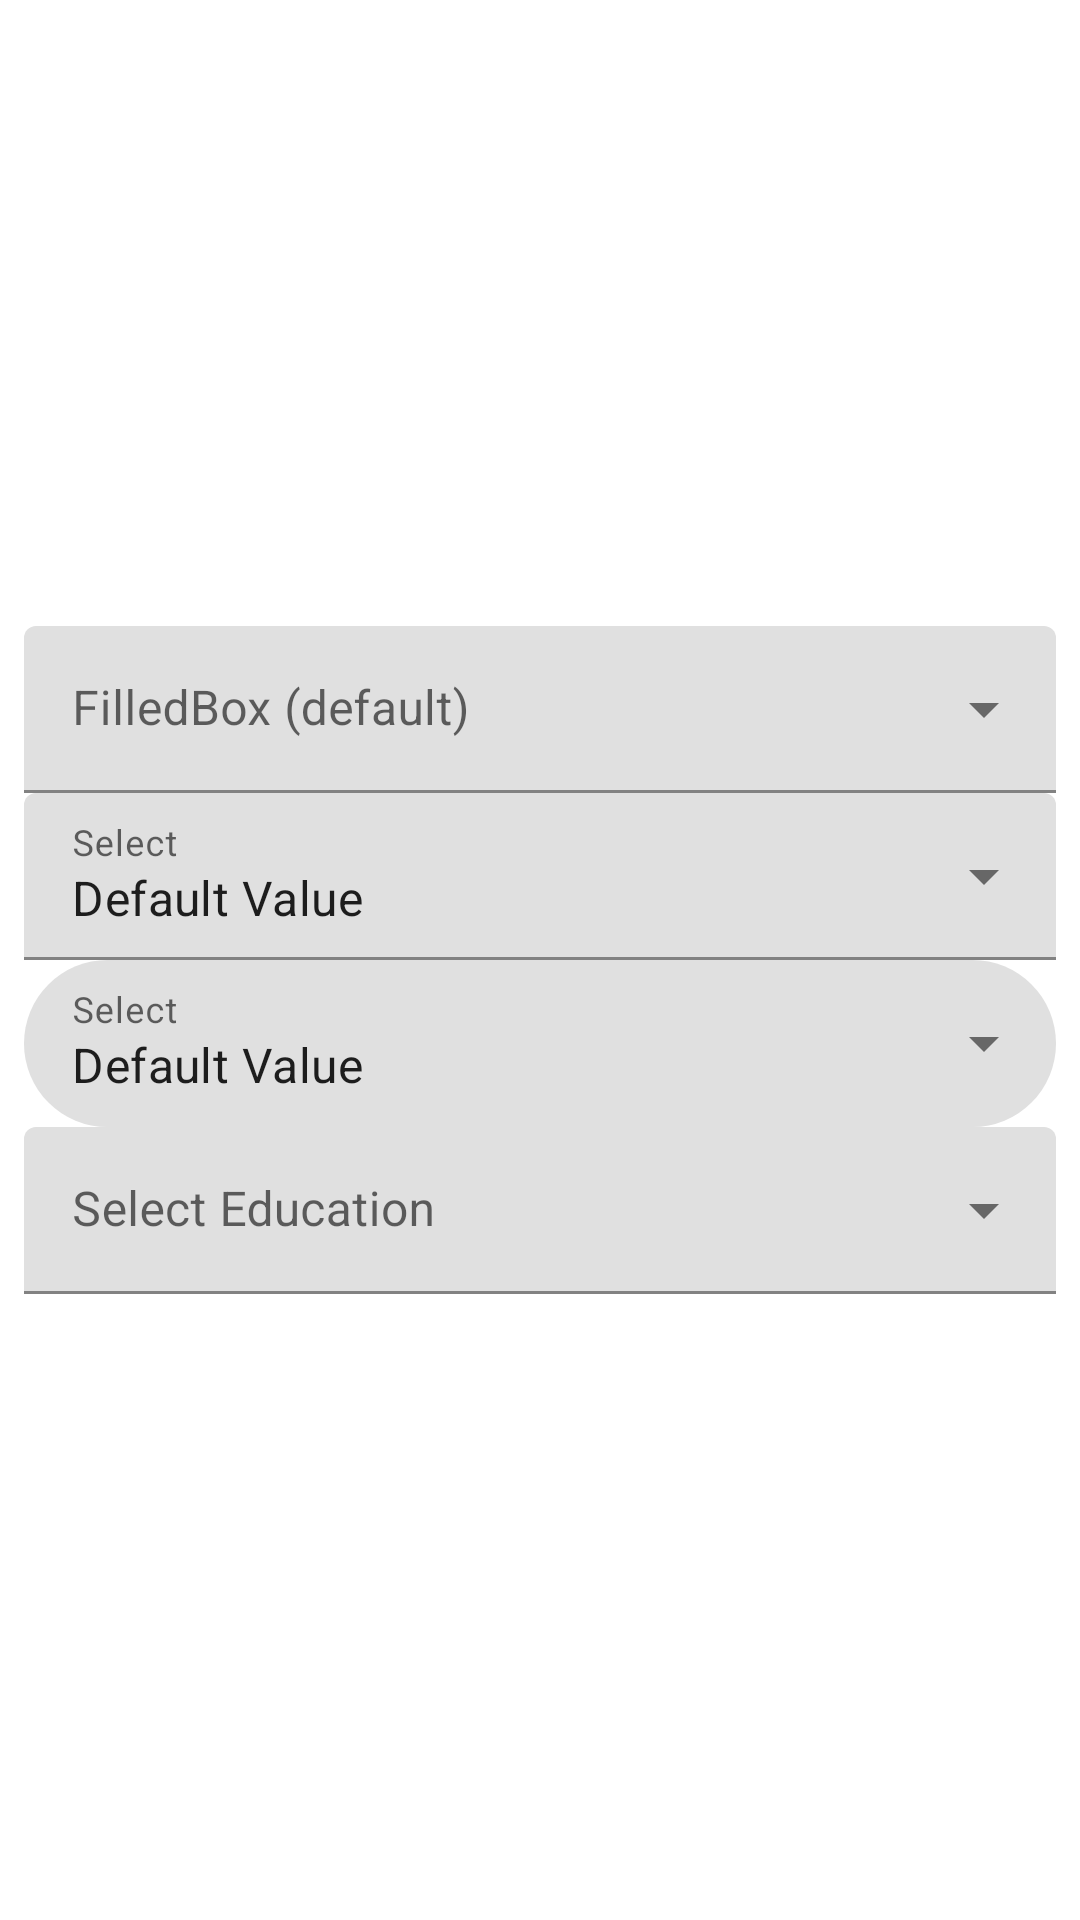

This screen was rendered from an Android layout file. Write that file and the resources it references.
<!-- AndroidManifest.xml: application theme AppTheme -->
<!-- res/layout/activity_exposed_dropdown_menu.xml -->
<?xml version="1.0" encoding="utf-8"?>
<androidx.constraintlayout.widget.ConstraintLayout xmlns:android="http://schemas.android.com/apk/res/android"
    xmlns:app="http://schemas.android.com/apk/res-auto"
    xmlns:tools="http://schemas.android.com/tools"
    android:id="@+id/textInputActivity"
    android:layout_width="match_parent"
    android:layout_height="match_parent">

    <ScrollView
        android:id="@+id/scrollView"
        android:layout_width="match_parent"
        android:layout_height="match_parent"
        android:fillViewport="true"
        app:layout_constraintBottom_toBottomOf="parent"
        app:layout_constraintEnd_toEndOf="parent"
        app:layout_constraintStart_toStartOf="parent"
        app:layout_constraintTop_toTopOf="parent">

        <androidx.constraintlayout.widget.ConstraintLayout
            android:id="@+id/contentConstraintLayout"
            android:layout_width="match_parent"
            android:layout_height="wrap_content">

            <LinearLayout
                android:id="@+id/contentLinearLayout"
                android:layout_width="0dp"
                android:layout_height="wrap_content"
                android:orientation="vertical"
                app:layout_constraintBottom_toTopOf="@id/guidelineHorizontalBottom"
                app:layout_constraintEnd_toEndOf="@id/guidelineVerticalEnd"
                app:layout_constraintStart_toStartOf="@id/guidelineVerticalStart"
                app:layout_constraintTop_toBottomOf="@id/guidelineHorizontalTop">

                <com.google.android.material.textfield.TextInputLayout
                    style="@style/Widget.MaterialComponents.TextInputLayout.FilledBox.ExposedDropdownMenu"
                    android:layout_width="match_parent"
                    android:layout_height="wrap_content"
                    android:hint="FilledBox (default)">

                    <androidx.appcompat.widget.AppCompatAutoCompleteTextView
                        android:layout_width="match_parent"
                        android:layout_height="wrap_content"
                        android:inputType="none"/>
                </com.google.android.material.textfield.TextInputLayout>

                <com.google.android.material.textfield.TextInputLayout
                    style="@style/Widget.MaterialComponents.TextInputLayout.FilledBox.ExposedDropdownMenu"
                    android:id="@+id/textInputLayout"
                    android:layout_width="match_parent"
                    android:layout_height="wrap_content"
                    android:layout_marginTop="@dimen/_10sdp"
                    android:hint="Select"
                    app:endIconDrawable="@drawable/ic_arrow_down">

                    <androidx.appcompat.widget.AppCompatAutoCompleteTextView
                        android:id="@+id/appCompatAutoCompleteTextView"
                        android:layout_width="match_parent"
                        android:layout_height="wrap_content"
                        android:inputType="none"
                        android:text="Default Value"
                        android:editable="false" />
                </com.google.android.material.textfield.TextInputLayout>

                <com.google.android.material.textfield.TextInputLayout
                    style="@style/MyFilledBox_ExposedDropdownMenu"
                    android:id="@+id/textInputLayoutRound"
                    android:layout_width="match_parent"
                    android:layout_height="wrap_content"
                    android:layout_marginTop="@dimen/_10sdp"
                    android:hint="Select">

                    <androidx.appcompat.widget.AppCompatAutoCompleteTextView
                        android:id="@+id/appCompatAutoCompleteTextViewRound"
                        android:layout_width="match_parent"
                        android:layout_height="wrap_content"
                        android:background="@null"
                        android:editable="false"
                        android:inputType="none"
                        android:labelFor="@id/textInputLayout"
                        android:text="Default Value" />
                </com.google.android.material.textfield.TextInputLayout>

                <com.google.android.material.textfield.TextInputLayout
                    android:id="@+id/educationTextInputLayout"
                    style="@style/Widget.MaterialComponents.TextInputLayout.FilledBox.ExposedDropdownMenu"
                    android:layout_width="match_parent"
                    android:layout_height="wrap_content"
                    android:layout_marginTop="@dimen/_10sdp"
                    android:hint="Select Education">

                    <androidx.appcompat.widget.AppCompatAutoCompleteTextView
                        android:id="@+id/educationTextInputEditText"
                        android:layout_width="match_parent"
                        android:layout_height="match_parent"
                        android:clickable="true"
                        android:cursorVisible="false"
                        android:focusable="true"
                        android:focusableInTouchMode="false"
                        android:importantForAutofill="no"
                        android:inputType="none" />
                </com.google.android.material.textfield.TextInputLayout>
            </LinearLayout>

            <androidx.constraintlayout.widget.Guideline
                android:id="@+id/guidelineHorizontalTop"
                android:layout_width="wrap_content"
                android:layout_height="wrap_content"
                android:orientation="horizontal"
                app:layout_constraintGuide_begin="8dp" />

            <androidx.constraintlayout.widget.Guideline
                android:id="@+id/guidelineHorizontalBottom"
                android:layout_width="wrap_content"
                android:layout_height="wrap_content"
                android:orientation="horizontal"
                app:layout_constraintGuide_end="8dp" />

            <androidx.constraintlayout.widget.Guideline
                android:id="@+id/guidelineVerticalStart"
                android:layout_width="wrap_content"
                android:layout_height="wrap_content"
                android:orientation="vertical"
                app:layout_constraintGuide_begin="8dp" />

            <androidx.constraintlayout.widget.Guideline
                android:id="@+id/guidelineVerticalEnd"
                android:layout_width="wrap_content"
                android:layout_height="wrap_content"
                android:orientation="vertical"
                app:layout_constraintGuide_end="8dp" />
        </androidx.constraintlayout.widget.ConstraintLayout>
    </ScrollView>
</androidx.constraintlayout.widget.ConstraintLayout>
<!-- resources referenced by this layout -->
<resources>
  <style name="MyFilledBox_ExposedDropdownMenu" parent="@style/Widget.MaterialComponents.TextInputLayout.FilledBox.ExposedDropdownMenu">
          <item name="shapeAppearanceOverlay">@style/ShapeAppearanceOverlay.MyApp.TextInputLayout.Rounded</item>
          <item name="boxStrokeColor">@color/outlined_box_text_input_layout_expand</item>
      </style>
  <style name="AppTheme" parent="Theme.MaterialComponents.DayNight.DarkActionBar">
          <item name="android:windowActivityTransitions">true</item>
          <item name="android:windowEnterTransition">@android:transition/slide_right</item>
          <item name="android:windowExitTransition">@android:transition/slide_left</item>
  
          <item name="colorPrimary">@color/colorPrimary</item>
          <item name="colorPrimaryDark">@color/colorPrimaryVariant</item>
          <item name="colorPrimaryVariant">@color/colorPrimaryVariant</item>
          <item name="colorOnPrimary">@color/colorOnPrimary</item>
  
          <item name="colorSecondary">@color/colorSecondary</item>
          <item name="colorSecondaryVariant">@color/colorSecondaryVariant</item>
          <item name="colorOnSecondary">@color/colorOnSecondary</item>
  
          <item name="colorSurface">@color/colorSurface</item>
          <item name="colorOnSurface">@color/colorOnSurface</item>
  
          <item name="colorControlNormal">@color/colorControlNormal</item>
          <item name="colorControlActivated">@color/colorControlActivated</item>
          <item name="colorControlHighlight">@color/colorControlHighlight</item>
  
          <item name="android:colorBackground">@color/colorBackground</item>
          <item name="colorOnBackground">@color/colorOnBackground</item>
  
          
          <item name="android:statusBarColor">@color/colorStatusBar</item>
  
          
          <item name="android:windowLightStatusBar" tools:targetApi="M">@bool/is_light_status_bar</item>
          <item name="toolbarStyle">@style/ActionBar</item>
  
          
          <item name="android:navigationBarDividerColor" tools:targetApi="P">@color/colorNavBarDivider</item>
  
          
          <item name="android:navigationBarColor">@color/colorNavBar</item>
  
          
          <item name="android:windowLightNavigationBar" tools:targetApi="P">@bool/is_light_navigation_bar</item>
      </style>
  <style name="ShapeAppearanceOverlay.MyApp.TextInputLayout.Rounded" parent="">
          <item name="cornerFamily">rounded</item>
          <item name="cornerSize">32dp</item>
      </style>
  <color name="colorPrimary">#C20114</color>
  <color name="colorPrimaryVariant">#C20114</color>
  <color name="colorOnPrimary">#FFFFFF</color>
  <color name="colorSecondary">#C20114</color>
  <color name="colorSecondaryVariant">#630710</color>
  <color name="colorOnSecondary">#FFFFFF</color>
  <color name="colorSurface">#FFFFFF</color>
  <color name="colorOnSurface">#000000</color>
  <color name="colorControlNormal">#FFEB3B</color>
  <color name="colorControlActivated">#8BC34A</color>
  <color name="colorControlHighlight">#C2B9BA</color>
  <color name="colorBackground">#FFFFFF</color>
  <color name="colorOnBackground">#000000</color>
  <color name="colorStatusBar">@color/colorPrimaryVariant</color>
  <style name="ActionBar" parent="Widget.MaterialComponents.Toolbar.Primary">
          <item name="titleTextColor">@color/colorToolbarTitle</item>
          <item name="subtitleTextColor">@color/colorToolbarSubTitle</item>
          <item name="titleTextAppearance">@style/BoldFont14</item>
          <item name="subtitleTextAppearance">@style/RegularFont12</item>
          <item name="android:background">@color/colorToolbarBackground</item>
      </style>
  <color name="colorNavBarDivider">@color/colorPrimary</color>
  <color name="colorNavBar">@color/colorPrimary</color>
  <color name="colorToolbarTitle">@color/colorOnPrimary</color>
  <color name="colorToolbarSubTitle">@color/colorOnPrimary</color>
  <color name="colorToolbarBackground">@color/colorPrimary</color>
</resources>
